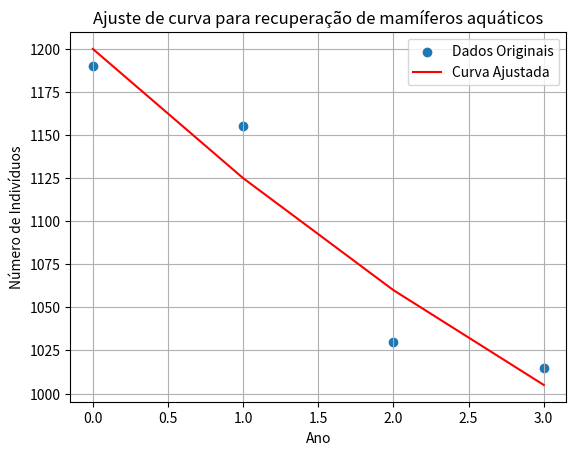

This chart was generated by the following Python code:
import numpy as np
import matplotlib.pyplot as plt

# Dados do número de indivíduos por ano e dos anos
num_indivs = np.array([1190, 1155, 1030, 1015])
anos = np.array([0, 1, 2, 3])

# Ajuste da curva aos dados
coeficientes = np.polyfit(anos, num_indivs, 2)
a, b, c = coeficientes

# Calculo dos valores da curva ajustada
curva_ajustada = a * anos**2 + b * anos + c

# Estimativa da população de mamíferos aquáticos em 5 anos
t = 5
num_indivs_5anos = a * t**2 + b * t + c

# Encontrando o tempo onde a população é mínima
tempo_minimo = -b / (2 * a)

# Respostas para a questão 1 da GS
print('--' * 50)
print('Differenciated Problem Solving - Global Solution Maio/Junho 2024 - Questão 1'.center(50 * 2))
print('--' * 50)

print('Questão 1')
print(f'1a) Função obtida ajustando a curva: {a:.0f}t² + {b:.0f}t + {c:.0f}\n'
      f'1b) Tamanho da população em 5 anos: {num_indivs_5anos:.0f}\n'
      f'1c) Não há um momento em que a população chega a 0 indivíduos, pois o delta desta função é negativo para quando'
      f' N(t) = 0.\n'
      f'1d) O menor tamanho da população será daqui a {tempo_minimo:.0f} anos\n'
      f'1e) Não é possível estimar o maior tamanho da população, pois o gráfico desta função é uma parábola positiva, e '
      f'teoricamente ela cresce infinitamente, sendo impossível estimar o maior valor, entretanto é possível estimar o '
      f'menor valor, pois a parábola positiva tem um mínimo, sendo este 8 anos, após este valor, a parábola começa a '
      f'crescer.')

# Plota o gráfico com os dados e a curva ajustada
plt.scatter(anos, num_indivs, label='Dados Originais')
plt.plot(anos, curva_ajustada, color='red', label=f'Curva Ajustada')
plt.xlabel('Ano')
plt.ylabel('Número de Indivíduos')
plt.title('Ajuste de curva para recuperação de mamíferos aquáticos')
plt.legend()
plt.grid(True)
plt.show()
